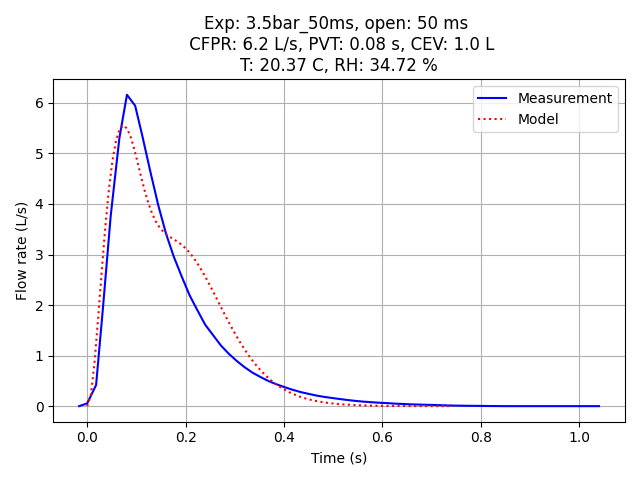

The table this chart was drawn from, first rows:
Experiment name, 3.5bar_50ms
Start time (UTC), 2025-02-11 11:29:38.320838+00:00
Opening duration (ms), 50
Time before opening (ms), 500
Time after closing (ms), 1000
Ambient Temperature (Celsius), 20.37
Relative Humidity (%), 34.72
Elapsed time (s), Pressure (bar), Flow rate (L/s)
-0.5305, 0.0, 0.0
-0.512, 0.0, 0.0
-0.496, 0.0, 0.0
-0.4789, 0.0, 0.0
-0.4637, 0.0, 0.0
-0.4463, 0.0, 0.0
-0.4308, 0.0, 0.0
-0.4156, 0.0, 0.0
-0.3992, 0.0, 0.0
-0.3844, 0.0, 0.0
-0.3682, 0.0, 0.0
-0.3524, 0.0, 0.0
-0.3366, 0.0, 0.0
-0.32, 0.0, 0.0
-0.3036, 0.0, 0.0
-0.2873, 0.0, 0.0
-0.2716, 0.0, 0.0
-0.2558, 0.0, 0.0
-0.2398, 0.0, 0.0
-0.2236, 0.0, 0.0
-0.2067, 0.0, 0.0
-0.1919, 0.0, 0.0
-0.1754, 0.0, 0.0
-0.1589, 0.0, 0.0
-0.1432, 0.0, 0.0
-0.1264, 0.0, 0.0
-0.1117, 0.0, 0.0
-0.09499, 0.0, 0.0
-0.07958, 0.0, 0.0
-0.06338, 0.0, 0.0
-0.04752, 0.0, 0.0
-0.03178, 0.0, 0.0
-0.01564, 0.0, 0.0
0.0, 0.0, 0.0
0.01574, 0.0, 0.0
0.03206, 0.0, 0.055
0.0502, 0.0, 0.4187
0.06429, 0.0, 1.961
0.0799, 0.0, 3.766
0.09749, 0.0, 5.303
0.1129, 0.0, 6.16
0.1295, 0.0, 5.945
0.1441, 0.0, 5.351
0.1606, 0.0, 4.634
0.1765, 0.0, 3.976
0.1926, 0.0, 3.401
0.2082, 0.0, 2.955
0.2241, 0.0, 2.567
0.2402, 0.0, 2.194
0.2554, 0.0, 1.909
0.2721, 0.0, 1.608
0.2883, 0.0, 1.4
0.3038, 0.0, 1.201
... 48 more rows
